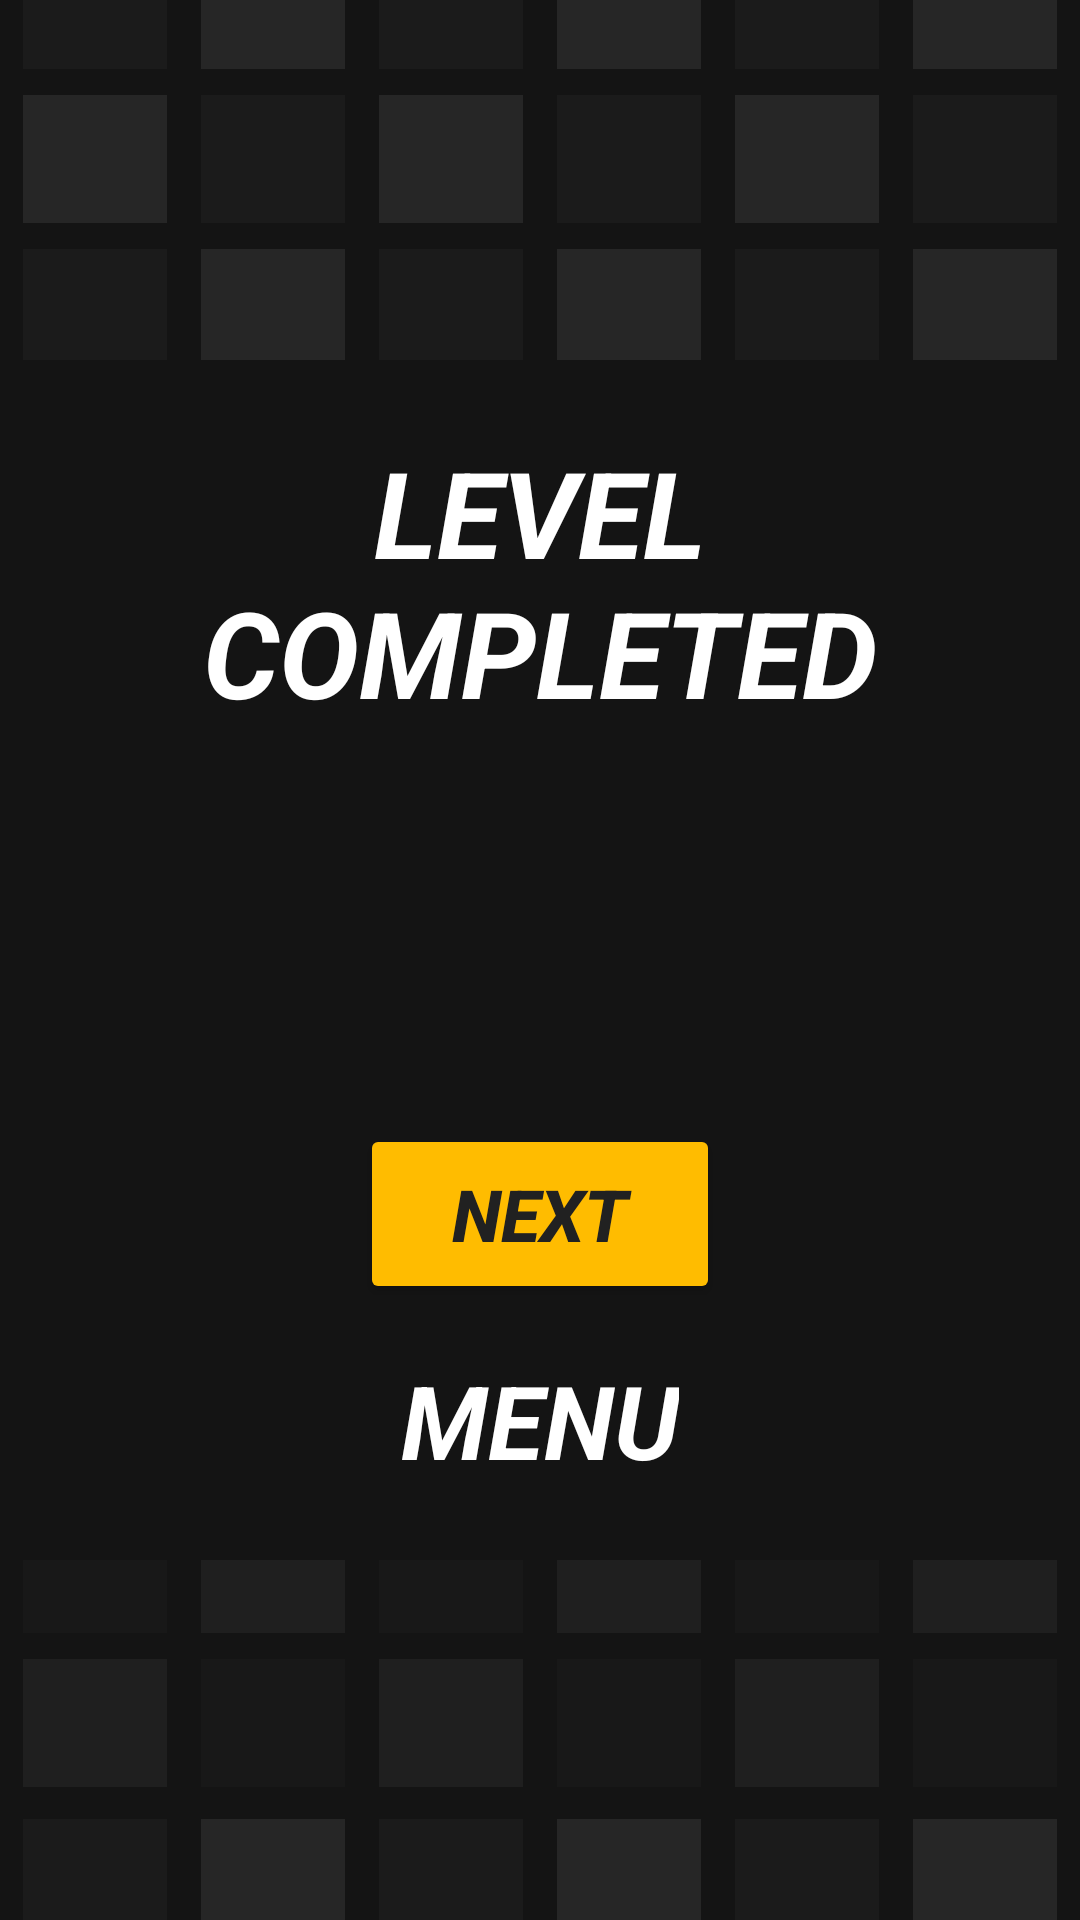

Write the Android layout XML for this screen, with the resource values it uses.
<!-- AndroidManifest.xml: application theme Theme.MelHit -->
<!-- res/layout/fragment_win.xml -->
<layout xmlns:tools="http://schemas.android.com/tools"
    xmlns:android="http://schemas.android.com/apk/res/android"
    xmlns:app="http://schemas.android.com/apk/res-auto">

    <androidx.constraintlayout.widget.ConstraintLayout
        android:layout_width="match_parent"
        android:layout_height="match_parent"
        tools:context=".StartFragment">

        <ImageView
            android:id="@+id/imageView"
            android:layout_width="wrap_content"
            android:layout_height="wrap_content"
            android:scaleType="fitXY"
            android:src="@drawable/bg"
            app:layout_constraintBottom_toBottomOf="parent"
            app:layout_constraintEnd_toEndOf="parent"
            app:layout_constraintStart_toStartOf="parent"
            app:layout_constraintTop_toTopOf="parent" />

        <androidx.constraintlayout.widget.ConstraintLayout
            android:layout_width="match_parent"
            android:layout_height="400dp"
            android:background="#141414"
            app:layout_constraintBottom_toBottomOf="parent"
            app:layout_constraintEnd_toEndOf="parent"
            app:layout_constraintStart_toStartOf="parent"
            app:layout_constraintTop_toTopOf="parent">

            <TextView
                android:id="@+id/textView2"
                android:layout_width="wrap_content"
                android:layout_height="wrap_content"
                android:layout_marginBottom="24dp"
                android:text="MENU"
                android:textColor="@color/white"
                android:textSize="34sp"
                android:textStyle="bold|italic"
                app:layout_constraintBottom_toBottomOf="parent"
                app:layout_constraintEnd_toEndOf="parent"
                app:layout_constraintStart_toStartOf="parent" />

            <TextView
                android:id="@+id/textView4"
                android:layout_width="250dp"
                android:layout_height="wrap_content"
                android:layout_marginTop="24dp"
                android:text="LEVEL COMPLETED"
                android:gravity="center"
                android:textColor="@color/white"
                android:textSize="40sp"
                android:textStyle="bold|italic"
                app:layout_constraintEnd_toEndOf="parent"
                app:layout_constraintStart_toStartOf="parent"
                app:layout_constraintTop_toTopOf="parent" />

            <Button
                android:id="@+id/button2"
                android:layout_width="120dp"
                android:layout_height="60dp"
                android:layout_marginBottom="16dp"
                android:text="NEXT"
                android:textColor="#212121"
                android:textSize="24sp"
                android:textStyle="bold|italic"
                app:backgroundTint="#FFBC00"
                app:layout_constraintBottom_toTopOf="@+id/textView2"
                app:layout_constraintEnd_toEndOf="parent"
                app:layout_constraintHorizontal_bias="0.5"
                app:layout_constraintStart_toEndOf="@+id/imageView"
                app:layout_constraintStart_toStartOf="parent" />
        </androidx.constraintlayout.widget.ConstraintLayout>

    </androidx.constraintlayout.widget.ConstraintLayout>
</layout>
<!-- resources referenced by this layout -->
<resources>
  <color name="white">#FFFFFFFF</color>
  <!-- drawable bg: png bitmap (drawable, 13115 bytes) -->
  <style name="Theme.MelHit" parent="Theme.MaterialComponents.DayNight.DarkActionBar">
          
          <item name="colorPrimary">@color/purple_500</item>
          <item name="colorPrimaryVariant">@color/purple_700</item>
          <item name="colorOnPrimary">@color/white</item>
          
          <item name="colorSecondary">@color/teal_200</item>
          <item name="colorSecondaryVariant">@color/teal_700</item>
          <item name="colorOnSecondary">@color/black</item>
          
          <item name="android:statusBarColor" tools:targetApi="l">#FF616161</item>
          
          <item name="android:windowNoTitle">true</item>
          <item name="android:windowActionBar">false</item>
          <item name="windowNoTitle">true</item>
          <item name="windowActionBar">false</item>
      </style>
  <color name="purple_500">#FF6200EE</color>
  <color name="purple_700">#FF3700B3</color>
  <color name="teal_200">#FF03DAC5</color>
  <color name="teal_700">#FF018786</color>
  <color name="black">#FF000000</color>
</resources>
